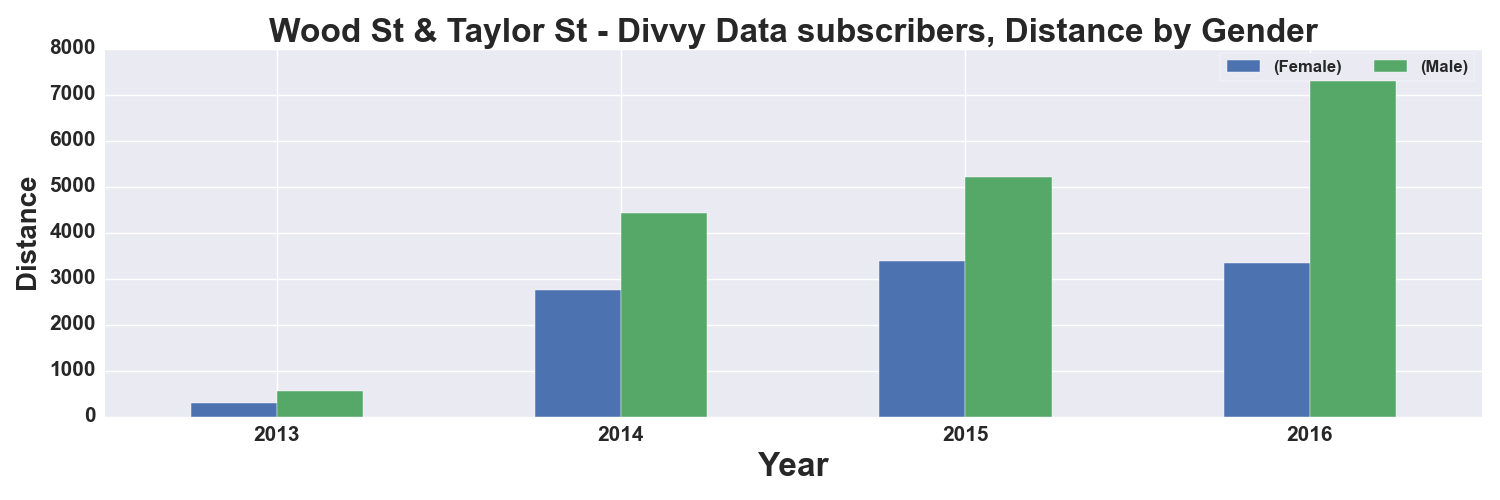

Source data for this figure (header and first rows):
, START TIME YEAR, DISTANCE_Miles, DISTANCE_Miles
GENDER, , Female, Male
0, 2013, 290.0, 561.0
1, 2014, 2752, 4437
2, 2015, 3391, 5206
3, 2016, 3343, 7337
